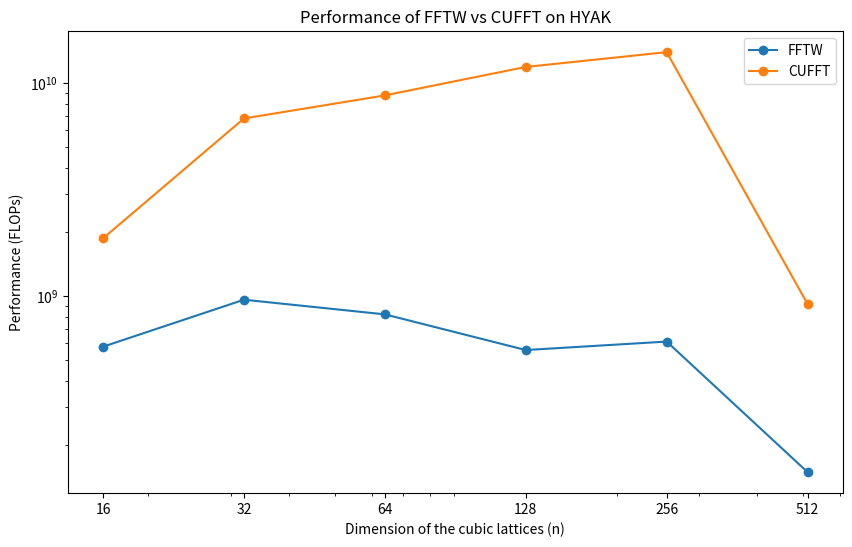

Python code for this plot:
#%%
import pandas as pd
import matplotlib.pyplot as plt
import numpy as np

#%% Create a DataFrame from your data
data = {
    'n': [16, 32, 64, 128, 256, 512],
    'FFTW_time': [0.000858188, 0.00515331, 0.0579066, 0.79447, 6.62401, 244.819],
    'CUFFT_time': [0.000265693, 0.000725019, 0.00541721, 0.0371251, 0.289094, 39.7252]
}
df = pd.DataFrame(data)

# Compute the operation count for each n
df['ops'] = 2 * 3 * 5 * df['n']**3 * np.log2(df['n']) + df['n']**3

# Convert time measurements to performance
df['FFTW_perf'] = df['ops'] / df['FFTW_time']
df['CUFFT_perf'] = df['ops'] / df['CUFFT_time']

#%%
fig, ax = plt.subplots(figsize=(10,6))

# We'll still use semilogx for the y-axis
ax.semilogx(df['n'], df['FFTW_perf'], marker='o', label='FFTW')
ax.semilogx(df['n'], df['CUFFT_perf'], marker='o', label='CUFFT')

# But now we set the x-axis labels manually
ax.set_xscale('log')
ax.set_yscale('log')

ax.set_xticks(df['n'])
ax.set_xticklabels(df['n'])

#plt.grid(True, which="both", ls="--")

ax.set_xlabel('Dimension of the cubic lattices (n)')
ax.set_ylabel('Performance (FLOPs)')

plt.title('Performance of FFTW vs CUFFT on HYAK')
plt.legend()

plt.show()
# %%
